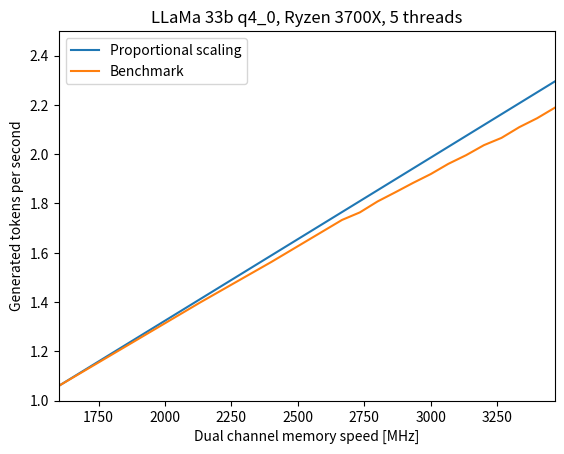
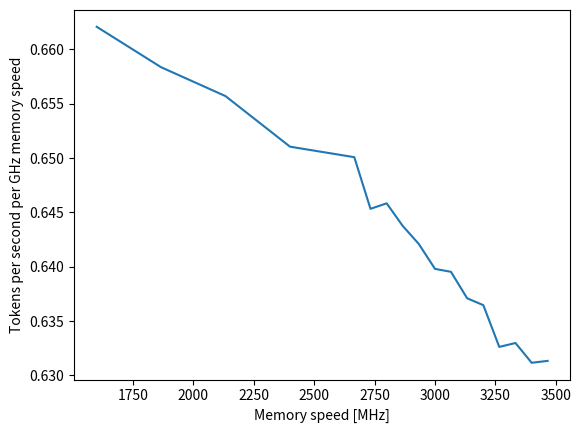

Source code (Python) for these figures, in order:
import numpy as np
import matplotlib.pyplot as plt

memory_speeds = np.array([1600, 1866, 2133, 2400, 2666, 2733, 2800, 2866, 2933, 3000, 3066, 3133, 3200, 3266, 3333, 3400, 3466])
ms_per_run = np.array([944, 814, 715, 640, 577, 567, 553, 542, 531, 521, 510, 501, 491, 484, 474, 466, 457])
tokens_per_second = 1 / (ms_per_run / 1000)

plt.plot([0, 3*memory_speeds[0]], [0, 3*tokens_per_second[0]], label="Proportional scaling")
plt.plot(memory_speeds, tokens_per_second, label="Benchmark")
plt.legend(loc="upper left")
plt.xlabel("Dual channel memory speed [MHz]")
plt.ylabel("Generated tokens per second")
plt.title("LLaMa 33b q4_0, Ryzen 3700X, 5 threads")
plt.xlim(memory_speeds[0], memory_speeds[-1])
plt.ylim(1, 2.5)
plt.savefig("memory_scaling_1.png", dpi=360)
plt.figure()
plt.xlabel("Memory speed [MHz]")
plt.ylabel("Tokens per second per GHz memory speed")
plt.plot(memory_speeds, tokens_per_second / (memory_speeds / 1000))
plt.savefig("memory_scaling_2.png", dpi=360)
plt.show()
